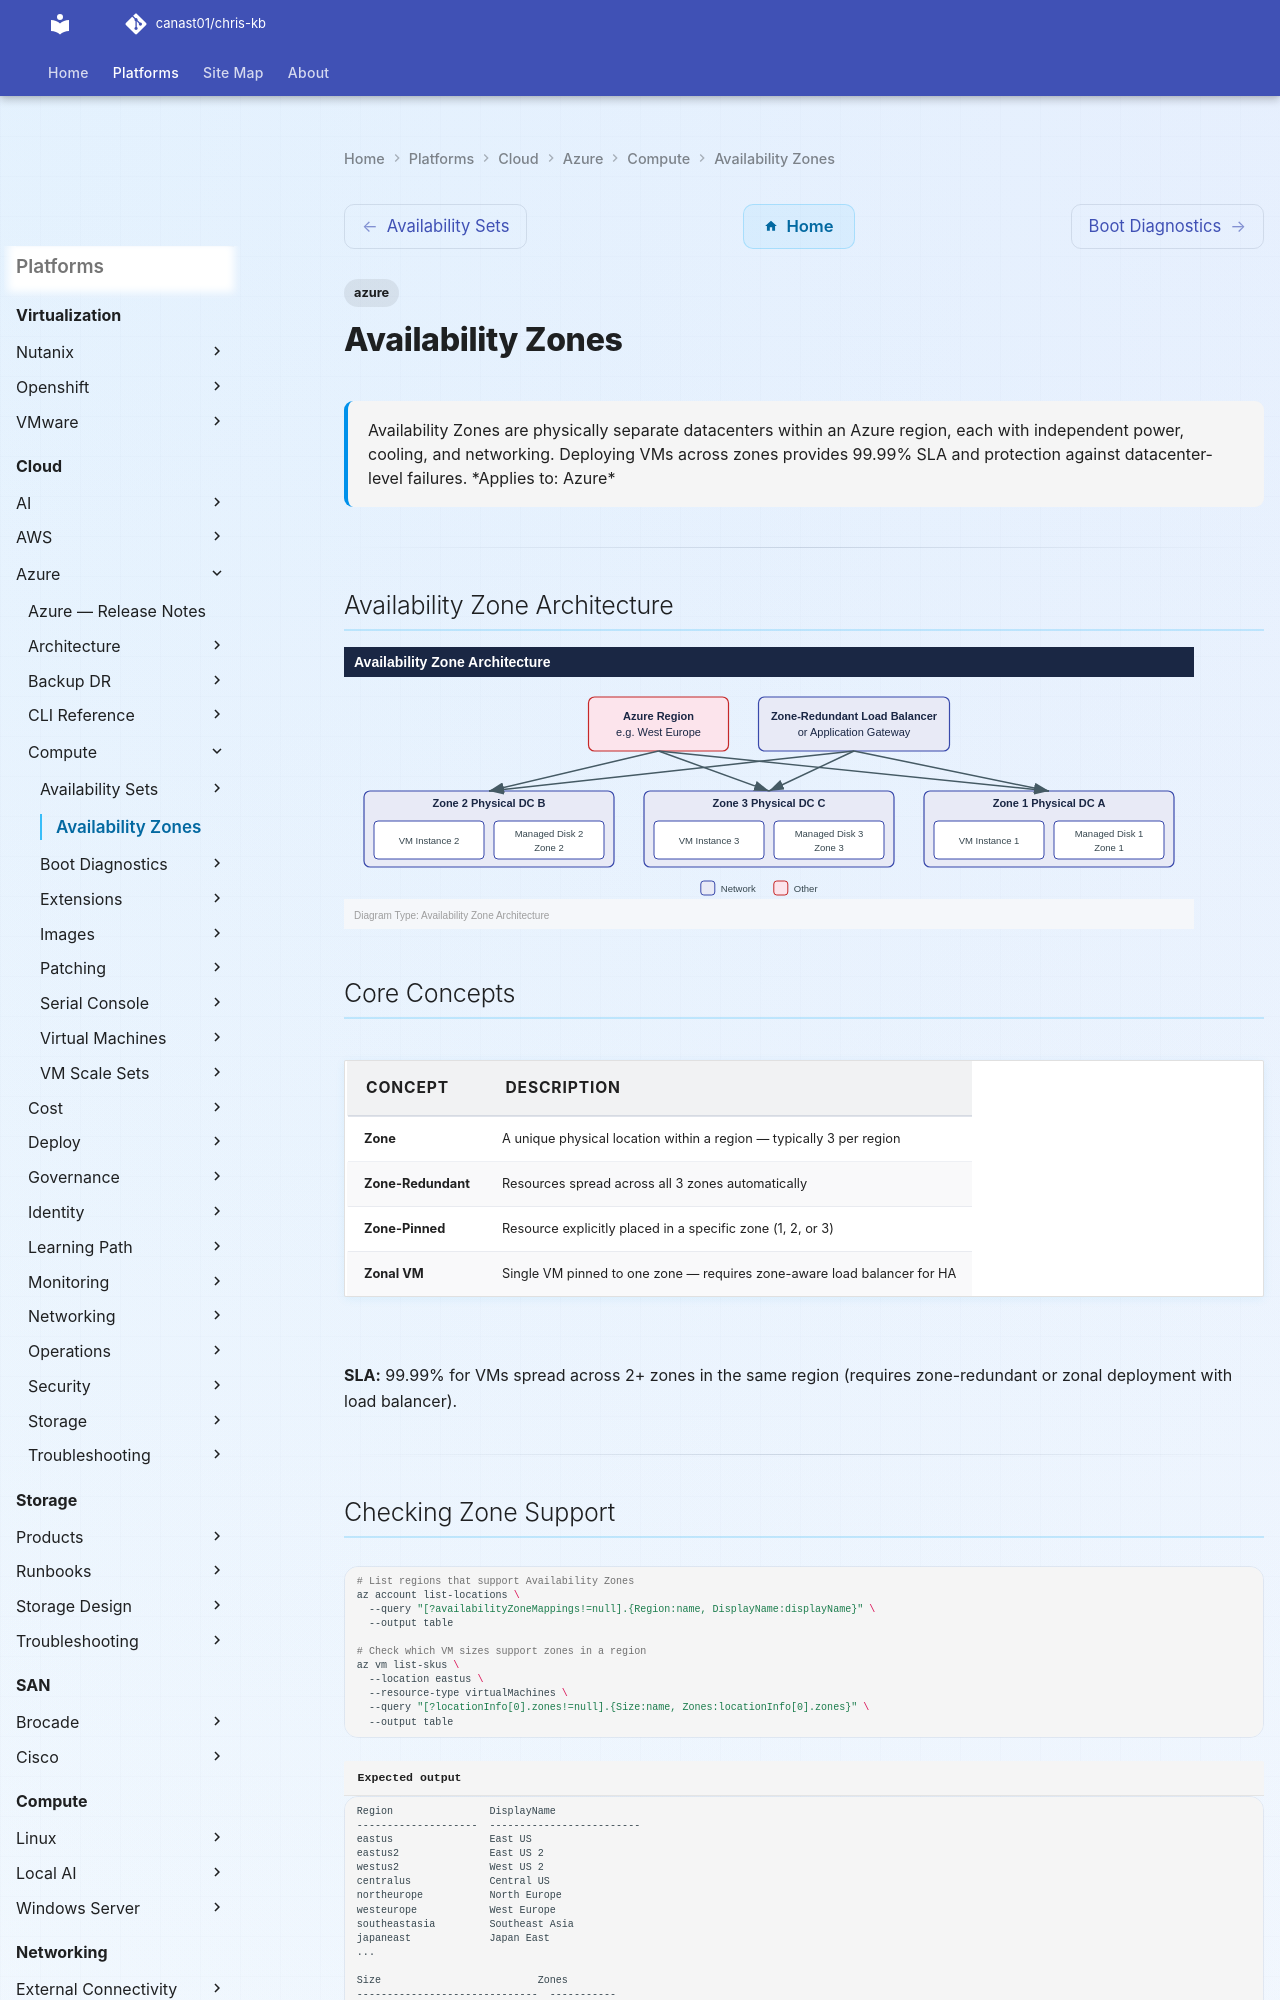

repository: canast01/chris-kb · page: cloud/azure/compute/availability-zones/index.html · generator: mkdocs

---
tags:
  - azure
description: "Availability Zones are physically separate datacenters within an Azure region, each with independent power, cooling, and networking. Deploying VMs across..."
---
# Availability Zones

<div class="kb-summary">
Availability Zones are physically separate datacenters within an Azure region, each with independent power, cooling, and networking. Deploying VMs across zones provides 99.99% SLA and protection against datacenter-level failures.

*Applies to: Azure*
</div>

---

## Availability Zone Architecture

![Availability Zone Architecture](../../../../assets/cloud-azure-compute-availability-zones-mermaid-svg.svg)

## Core Concepts

| Concept | Description |
|---|---|
| Zone | A unique physical location within a region — typically 3 per region |
| Zone-Redundant | Resources spread across all 3 zones automatically |
| Zone-Pinned | Resource explicitly placed in a specific zone (1, 2, or 3) |
| Zonal VM | Single VM pinned to one zone — requires zone-aware load balancer for HA |

**SLA:** 99.99% for VMs spread across 2+ zones in the same region (requires zone-redundant or zonal deployment with load balancer).

---
